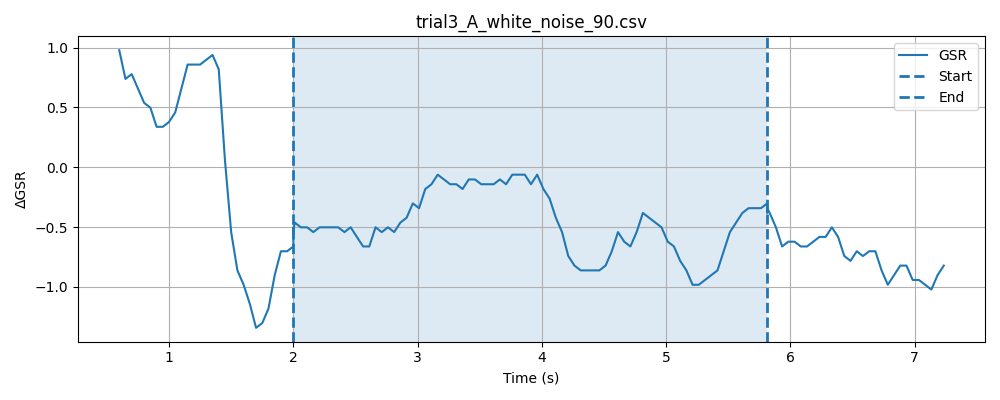

Values plotted in this chart, from the file beside it:
timestamp, elapsed_sec, gsr_raw, phase
1777620693, 0.01687, 1356, baseline
1777620693, 0.06675, 1353, baseline
1777620693, 0.117, 1356, baseline
1777620693, 0.1668, 1356, baseline
1777620693, 0.217, 1353, baseline
1777620694, 0.2671, 1355, baseline
1777620694, 0.3172, 1354, baseline
1777620694, 0.3672, 1354, baseline
1777620694, 0.4172, 1350, baseline
1777620694, 0.4672, 1348, baseline
1777620694, 0.5173, 1348, baseline
1777620694, 0.5673, 1354, baseline
1777620694, 0.6171, 1353, baseline
1777620694, 0.6671, 1352, baseline
1777620694, 0.7172, 1350, baseline
1777620694, 0.7674, 1357, baseline
1777620694, 0.8173, 1373, baseline
1777620694, 0.8675, 1369, baseline
1777620694, 0.9175, 1363, baseline
1777620694, 0.9675, 1359, baseline
1777620694, 1.017, 1359, baseline
1777620694, 1.067, 1357, baseline
1777620694, 1.117, 1353, baseline
1777620694, 1.167, 1352, baseline
1777620694, 1.217, 1349, baseline
1777620695, 1.268, 1350, baseline
1777620695, 1.318, 1354, baseline
1777620695, 1.368, 1353, baseline
1777620695, 1.418, 1353, baseline
1777620695, 1.468, 1352, baseline
1777620695, 1.518, 1351, baseline
1777620695, 1.568, 1354, baseline
1777620695, 1.618, 1355, baseline
1777620695, 1.668, 1352, baseline
1777620695, 1.718, 1353, baseline
1777620695, 1.768, 1353, baseline
1777620695, 1.818, 1354, baseline
1777620695, 1.868, 1353, baseline
1777620695, 1.918, 1353, baseline
1777620695, 1.968, 1351, baseline
1777620695, 2.018, 1354, baseline
1777620696, 0.2842, 1354, stimulus
1777620696, 0.2842, 1354, stimulus
1777620696, 0.2843, 1355, stimulus
1777620696, 0.2843, 1356, stimulus
1777620696, 0.2843, 1355, stimulus
1777620696, 0.2951, 1352, stimulus
1777620696, 0.3451, 1354, stimulus
1777620696, 0.3951, 1355, stimulus
1777620696, 0.4451, 1356, stimulus
1777620696, 0.4952, 1355, stimulus
1777620696, 0.5452, 1354, stimulus
1777620696, 0.5952, 1354, stimulus
1777620696, 0.6452, 1355, stimulus
1777620696, 0.6956, 1351, stimulus
1777620696, 0.7455, 1354, stimulus
1777620696, 0.7955, 1353, stimulus
1777620696, 0.8454, 1355, stimulus
1777620696, 0.8953, 1354, stimulus
1777620696, 0.9456, 1352, stimulus
... 106 more rows
